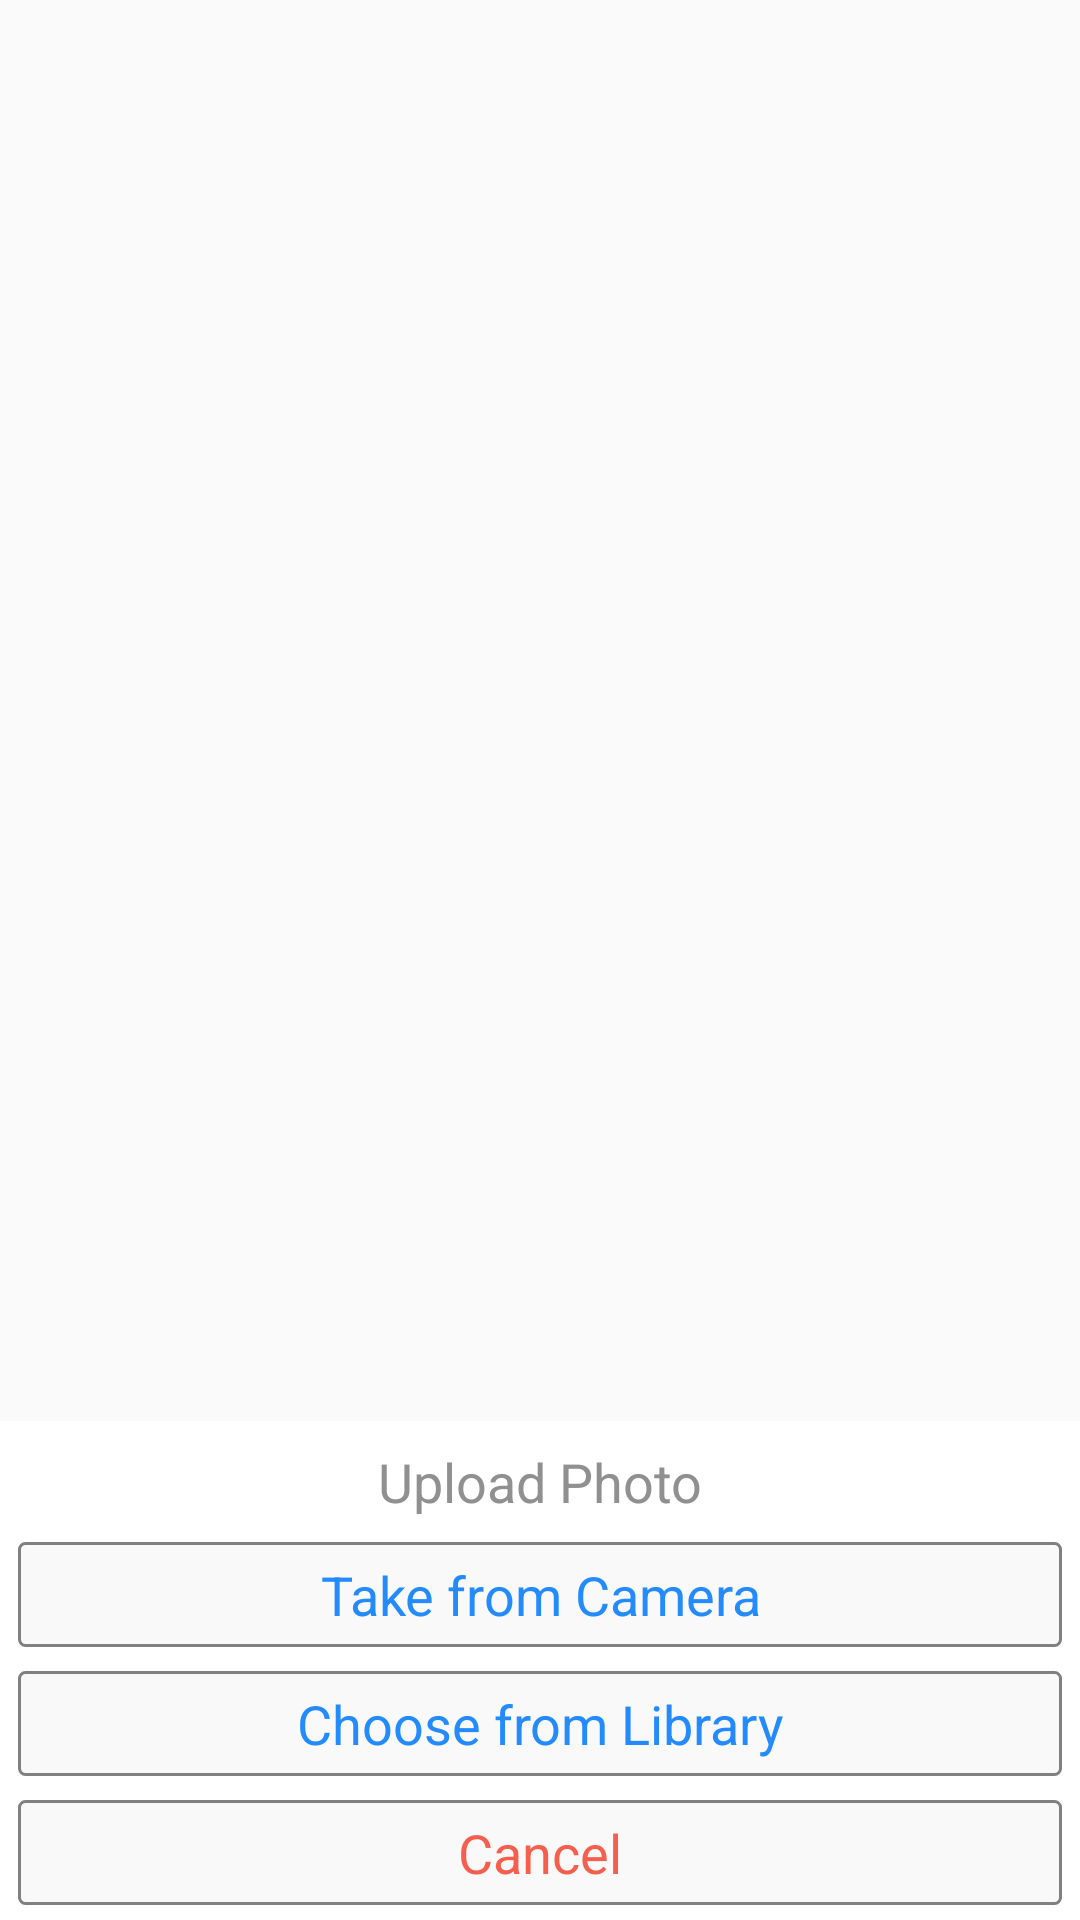

Reconstruct the res/layout file that produces this screen, plus the resources it refers to.
<!-- AndroidManifest.xml: application theme AppTheme -->
<!-- res/layout/dialog_profile_actionsheet.xml -->
<?xml version="1.0" encoding="utf-8"?>
<LinearLayout xmlns:android="http://schemas.android.com/apk/res/android"
    xmlns:tools="http://schemas.android.com/tools"
    android:layout_width="match_parent"
    android:layout_height="match_parent"
    android:gravity="bottom"
    android:orientation="vertical"
    tools:ignore="UselessParent" >

    <LinearLayout
        android:layout_width="match_parent"
        android:layout_height="wrap_content"
        android:background="@color/White"
        android:orientation="vertical" >

        <LinearLayout
            android:layout_width="match_parent"
            android:layout_height="wrap_content"
            android:layout_gravity="bottom"
            android:background="@color/White"
            android:gravity="bottom"
            android:orientation="vertical"
            android:paddingBottom="5dp"
            android:paddingLeft="6dp"
            android:paddingRight="6dp" >

            <TextView
                android:id="@+id/tvActionSheetTitle"
                android:layout_width="fill_parent"
                android:layout_height="wrap_content"
                android:layout_marginTop="8dp"
                android:gravity="center_horizontal"
                android:text="@string/upload_photo"
                android:textAppearance="?android:attr/textAppearanceMedium"
                android:textColor="@color/grey" />

            <TextView
                android:id="@+id/tvTakeFromCamera"
                android:layout_width="fill_parent"
                android:layout_height="35dp"
                android:layout_marginTop="8dp"
                android:background="@drawable/desc_rounded_no_padding"
                android:gravity="center"
                android:text="@string/take_from_camera"
                android:textAppearance="?android:attr/textAppearanceMedium"
                android:textColor="@color/sky" />

            <TextView
                android:id="@+id/tvTakeFromLibrary"
                android:layout_width="fill_parent"
                android:layout_height="35dp"
                android:layout_marginTop="8dp"
                android:background="@drawable/desc_rounded_no_padding"
                android:gravity="center"
                android:text="@string/choose_from_library"
                android:textAppearance="?android:attr/textAppearanceMedium"
                android:textColor="@color/sky" />

            <TextView
                android:id="@+id/tvCancel"
                android:layout_width="fill_parent"
                android:layout_height="35dp"
                android:layout_marginTop="8dp"
                android:background="@drawable/desc_rounded_no_padding"
                android:gravity="center"
                android:text="@string/cancel"
                android:textAppearance="?android:attr/textAppearanceMedium"
                android:textColor="@color/red" />
        </LinearLayout>
    </LinearLayout>

</LinearLayout>
<!-- resources referenced by this layout -->
<resources>
  <color name="White">#FFFFFF</color>
  <color name="grey">#FF909090</color>
  <color name="red">#F65E4E</color>
  <color name="sky">#248BFF</color>
  <!-- drawable desc_rounded_no_padding (drawable) -->
  <?xml version="1.0" encoding="utf-8"?>
  <shape xmlns:android="http://schemas.android.com/apk/res/android"
      android:shape="rectangle" >
  
      <solid android:color="@color/lightgraycameradialog" />
  
      <corners
          android:bottomLeftRadius="2dp"
          android:bottomRightRadius="2dp"
          android:topLeftRadius="2dp"
          android:topRightRadius="2dp" />
  
      <stroke
          android:width="1dp"
          android:color="@color/Gray" />
  
  </shape>
  <string name="cancel">Cancel</string>
  <string name="choose_from_library">Choose from Library</string>
  <string name="take_from_camera">Take from Camera</string>
  <string name="upload_photo">Upload Photo</string>
  <style name="AppTheme" parent="Theme.AppCompat.Light.NoActionBar">
          
          <item name="colorPrimary">@color/colorPrimary</item>
          <item name="colorPrimaryDark">@color/colorPrimaryDark</item>
          <item name="colorAccent">@color/colorAccent</item>
          <item name="android:windowNoTitle">true</item>
          <item name="android:windowActionBar">false</item>
          <item name="android:windowFullscreen">true</item>
          <item name="android:windowContentOverlay">@null</item>
          <item name="android:windowIsTranslucent">true</item>
      </style>
  <color name="lightgraycameradialog">#f9f9f9</color>
  <color name="Gray">#808080</color>
  <color name="colorPrimary">#FF0000</color>
  <color name="colorPrimaryDark"> #FF0000</color>
  <color name="colorAccent">#ab030a</color>
</resources>
